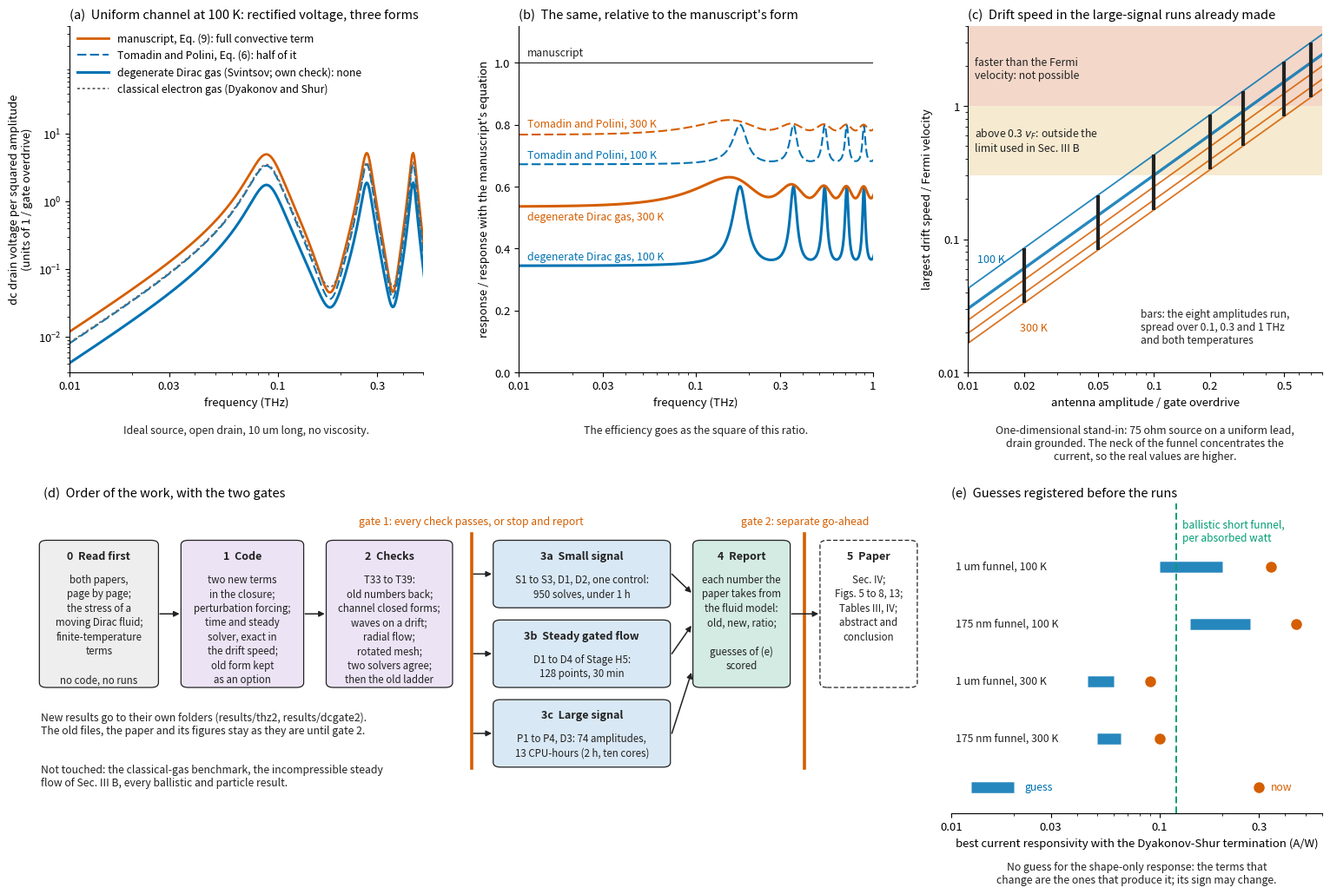

This figure's Python source: (Note: this script raises an exception after producing the figure.)
"""Plan figure for Stage H6 (plans/hydro_momentum.png): the three forms of the
momentum equation of the gated Dirac fluid, what the difference does to the
Dyakonov-Shur response of a uniform channel, how fast the carriers drift in
the large-signal runs already made, the order of the work, and the guesses
registered before any run. Prints the numbers quoted in the plan.
usage: .venv/bin/python tools/momentum_plan_fig.py plans/hydro_momentum.png
"""
import sys
import numpy as np
import matplotlib
matplotlib.use("Agg")
import matplotlib.pyplot as plt
import matplotlib.ticker
from matplotlib.patches import FancyBboxPatch

BLUE, VERM, GREEN, GREY, INK, PURP = "#0072B2", "#D55E00", "#009E73", "#6e6e6e", "#222222", "#5e2a84"
plt.rcParams.update({"font.size": 9.5, "axes.titlesize": 10.5, "axes.spines.top": False, "axes.spines.right": False})
out = sys.argv[1] if len(sys.argv) > 1 else "plans/hydro_momentum.png"

# ---------------------------------------------------------------- numbers
S0, VF, W = 3.57e6, 1.0e6, 1e-6          # wave speed at (1e12 cm^-2, 30 nm hBN), Fermi velocity, channel width
Q = 0.5 * VF ** 2 / S0 ** 2              # quantum-capacitance share of s0^2
KAPPA, PHI2 = -(1 + Q) / 2, -Q / 2       # h''(1), Phi''(1) of the graphene closure
R_UNIT = 130.0                           # ohm, for W = 1 um
SETS = {"100 K": 5e-12, "300 K": 1e-12}  # momentum-relaxation times


def fields(Om, Gam, L, N=4001):
    """First-order density and velocity, ideal source at x = 0 (n1 = 1), open drain at x = L."""
    k = np.sqrt(Om * (Om - 1j * Gam) + 0j); x = np.linspace(0, L, N)
    n1 = np.cos(k * (L - x)) / np.cos(k * L)
    u1 = -(k * np.sin(k * (L - x)) / np.cos(k * L)) / (1j * Om + Gam)
    return x, n1, u1


def dV(Om, Gam, L, alpha, kappa, phi2):
    """dc drain voltage per squared source amplitude for d_t u + alpha u d_x u + Gamma u = -d_x h(n)."""
    x, n1, u1 = fields(Om, Gam, L)
    drag = np.trapezoid((n1 * np.conj(u1)).real, x)
    return (phi2 - kappa) / 4 * (abs(n1[-1]) ** 2 - 1) + alpha / 4 * abs(u1[0]) ** 2 + Gam / 2 * drag


def proxy_umax(Om, Gam, L, Rs):
    """Largest first-order drift speed (units of s0, per unit antenna amplitude) in a uniform lead
    driven by a Thevenin source of resistance Rs with the drain grounded: a stand-in for the
    large-signal runs P1 and P2, without the neck."""
    k = np.sqrt(Om * (Om - 1j * Gam) + 0j); x = np.linspace(0, L, 4001)
    n = np.sin(k * (L - x)); u = k * np.cos(k * (L - x)) / (1j * Om + Gam)
    return abs(u / (n[0] + Rs * u[0])).max()


f = np.logspace(10, np.log10(3e12), 600)
resp = {}
for name, tau in SETS.items():
    Gam = W / (S0 * tau)
    Om = 2 * np.pi * f * W / S0
    resp[name] = {
        "sw": np.array([dV(o, Gam, 10.0, 1.0, 0.0, 0.0) for o in Om]),
        1.0: np.array([dV(o, Gam, 10.0, 1.0, KAPPA, PHI2) for o in Om]),
        0.5: np.array([dV(o, Gam, 10.0, 0.5, KAPPA, PHI2) for o in Om]),
        0.0: np.array([dV(o, Gam, 10.0, 0.0, KAPPA, PHI2) for o in Om]),
    }
print(f"q = {Q:.4f}, h''(1) = {KAPPA:.4f}, Phi''(1) = {PHI2:.4f}, s0 / v_F = {S0 / VF:.2f}")
for name in SETS:
    r = resp[name]
    for a in (0.5, 0.0):
        ratio = r[a] / r[1.0]
        print(f"{name}: response with alpha = {a} over the manuscript's, 10 GHz to 3 THz: {ratio.min():.2f} to {ratio.max():.2f}; "
              + ", ".join(f"{ff / 1e12:g} THz {np.interp(ff, f, ratio):.2f}" for ff in (1e11, 3e11, 1e12)))
    ipk = np.argmax(r[1.0])
    print(f"{name}: at the largest peak ({f[ipk] / 1e9:.0f} GHz) graphene / classical: manuscript {r[1.0][ipk] / r['sw'][ipk]:.2f}, "
          f"alpha 1/2 {r[0.5][ipk] / r['sw'][ipk]:.2f}, alpha 0 {r[0.0][ipk] / r['sw'][ipk]:.2f}")
VA_RUN = [0.01, 0.02, 0.05, 0.1, 0.2, 0.3, 0.5, 0.7]
drift = {}
for name, tau in SETS.items():
    Gam = W / (S0 * tau)
    for ff in (1e11, 3e11, 1e12):
        um = proxy_umax(2 * np.pi * ff * W / S0, Gam, 9.0, 75.0 / R_UNIT) * S0 / VF
        drift[(name, ff)] = um
        inside = [v for v in VA_RUN if v * um <= 0.3]
        print(f"{name}, {ff / 1e12:g} THz: drift / v_F = {um:.2f} x Va; 0.3 v_F at Va = {0.3 / um:.3f}, v_F at Va = {1 / um:.2f}; "
              f"amplitudes inside the limit: {inside}")

fig = plt.figure(figsize=(15.5, 10.8))
top = fig.add_gridspec(1, 3, left=0.055, right=0.985, top=0.955, bottom=0.585, wspace=0.27)
bot = fig.add_gridspec(1, 2, left=0.012, right=0.985, top=0.445, bottom=0.115, wspace=0.05, width_ratios=[2.45, 1.0])
plain = matplotlib.ticker.FuncFormatter(lambda v, _: f"{v:g}")

# ---------------------------------------------------------------- (a) the response of a uniform channel
ax = fig.add_subplot(top[0]); ax.set_title("(a)  Uniform channel at 100 K: rectified voltage, three forms", loc="left")
r = resp["100 K"]
ax.plot(f / 1e12, r[1.0], color=VERM, lw=2.0, label="manuscript, Eq. (9): full convective term")
ax.plot(f / 1e12, r[0.5], color=BLUE, lw=1.5, ls=(0, (5, 2)), label="Tomadin and Polini, Eq. (6): half of it")
ax.plot(f / 1e12, r[0.0], color=BLUE, lw=2.2, label="degenerate Dirac gas (Svintsov; own check): none")
ax.plot(f / 1e12, r["sw"], color=GREY, lw=1.4, ls=(0, (1.5, 1.5)), label="classical electron gas (Dyakonov and Shur)")
ax.set_xscale("log"); ax.set_yscale("log"); ax.set_xlim(0.01, 0.5); ax.set_ylim(3e-3, 400)
ax.set_xticks([0.01, 0.03, 0.1, 0.3]); ax.xaxis.set_major_formatter(plain); ax.xaxis.set_minor_formatter(matplotlib.ticker.NullFormatter())
ax.set_xlabel("frequency (THz)"); ax.set_ylabel("dc drain voltage per squared amplitude\n(units of 1 / gate overdrive)")
ax.legend(loc="upper left", ncol=1, frameon=False, fontsize=8.8, handlelength=3.0, borderaxespad=0.3)
ax.set_yticks([1e-2, 1e-1, 1, 10])
ax.text(0.5, -0.15, "Ideal source, open drain, 10 um long, no viscosity.", transform=ax.transAxes, ha="center", va="top", fontsize=8.8, color=INK)

# ---------------------------------------------------------------- (b) the ratio
ax = fig.add_subplot(top[1]); ax.set_title("(b)  The same, relative to the manuscript's form", loc="left")
for name, col in (("100 K", BLUE), ("300 K", VERM)):
    r = resp[name]
    ax.plot(f / 1e12, r[0.5] / r[1.0], color=col, lw=1.5, ls=(0, (5, 2)))
    ax.plot(f / 1e12, r[0.0] / r[1.0], color=col, lw=2.2)
ax.axhline(1.0, color=INK, lw=0.8)
ax.set_xscale("log"); ax.set_xlim(0.01, 1.0); ax.set_ylim(0, 1.12)
ax.set_xticks([0.01, 0.03, 0.1, 0.3, 1.0]); ax.xaxis.set_major_formatter(plain); ax.xaxis.set_minor_formatter(matplotlib.ticker.NullFormatter())
ax.set_xlabel("frequency (THz)"); ax.set_ylabel("response / response with the manuscript's equation")
ax.text(0.0112, 1.015, "manuscript", fontsize=8.8, color=INK, va="bottom")
ax.text(0.0112, 0.785, "Tomadin and Polini, 300 K", fontsize=8.8, color=VERM, va="bottom")
ax.text(0.0112, 0.685, "Tomadin and Polini, 100 K", fontsize=8.8, color=BLUE, va="bottom")
ax.text(0.0112, 0.52, "degenerate Dirac gas, 300 K", fontsize=8.8, color=VERM, va="top")
ax.text(0.0112, 0.355, "degenerate Dirac gas, 100 K", fontsize=8.8, color=BLUE, va="bottom")
ax.text(0.5, -0.15, "The efficiency goes as the square of this ratio.", transform=ax.transAxes, ha="center", va="top", fontsize=8.8, color=INK)

# ---------------------------------------------------------------- (c) drift speed in the large-signal runs
ax = fig.add_subplot(top[2]); ax.set_title("(c)  Drift speed in the large-signal runs already made", loc="left")
va = np.logspace(-2, np.log10(0.8), 200)
ax.axhspan(1.0, 20, color="#f3d7c9", lw=0); ax.axhspan(0.3, 1.0, color="#f6ead0", lw=0)
ax.text(0.0108, 1.9, "faster than the Fermi\nvelocity: not possible", fontsize=8.8, color=INK, va="center")
ax.text(0.0108, 0.55, "above 0.3 $v_F$: outside the\nlimit used in Sec. III B", fontsize=8.8, color=INK, va="center")
for (name, ff), um in drift.items():
    ax.plot(va, um * va, color=BLUE if name == "100 K" else VERM, lw=1.3, alpha=0.85)
for v in VA_RUN:
    lo = min(u * v for u in drift.values()); hi = max(u * v for u in drift.values())
    ax.plot([v, v], [lo, hi], color=INK, lw=3.0, solid_capstyle="butt")
ax.text(0.085, 0.022, "bars: the eight amplitudes run,\nspread over 0.1, 0.3 and 1 THz\nand both temperatures", fontsize=8.6, color=INK, va="center", ha="left")
ax.text(0.0112, 0.070, "100 K", fontsize=9, color=BLUE, ha="left", va="center"); ax.text(0.019, 0.0215, "300 K", fontsize=9, color=VERM, ha="left", va="center")
ax.set_xscale("log"); ax.set_yscale("log"); ax.set_xlim(0.01, 0.8); ax.set_ylim(0.01, 4)
ax.set_xticks([0.01, 0.02, 0.05, 0.1, 0.2, 0.5]); ax.xaxis.set_major_formatter(plain); ax.xaxis.set_minor_formatter(matplotlib.ticker.NullFormatter())
ax.set_yticks([0.01, 0.1, 1]); ax.yaxis.set_major_formatter(plain)
ax.set_xlabel("antenna amplitude / gate overdrive"); ax.set_ylabel("largest drift speed / Fermi velocity")
ax.text(0.5, -0.15, "One-dimensional stand-in: 75 ohm source on a uniform lead,\ndrain grounded. The neck of the funnel concentrates the\ncurrent, so the real values are higher.",
        transform=ax.transAxes, ha="center", va="top", fontsize=8.8, color=INK)

# ---------------------------------------------------------------- (d) order of the work
ax = fig.add_subplot(bot[0]); ax.set_title("(d)  Order of the work, with the two gates", loc="left", x=0.035)
ax.set_xlim(-4, 121); ax.set_ylim(0, 66); ax.axis("off")


def box(x, y, w, h, title, body, fc="#ece3f5", ls="-"):
    ax.add_patch(FancyBboxPatch((x, y), w, h, boxstyle="round,pad=0.2,rounding_size=1.0", fc=fc, ec=INK, lw=0.9, ls=ls))
    ax.text(x + w / 2, y + h - 2.0, title, ha="center", va="top", fontsize=9.0, color=INK, weight="bold")
    ax.text(x + w / 2, y + h - 7.0, body, ha="center", va="top", fontsize=8.3, color=INK, linespacing=1.35)


def arrow(x0, y0, x1, y1):
    ax.annotate("", xy=(x1, y1), xytext=(x0, y0), arrowprops=dict(arrowstyle="-|>", color=INK, lw=1.1, shrinkA=0, shrinkB=0))


box(0, 27, 16, 31, "0  Read first", "both papers,\npage by page;\nthe stress of a\nmoving Dirac fluid;\nfinite-temperature\nterms\n\nno code, no runs", fc="#eeeeee")
box(19.5, 27, 16.5, 31, "1  Code", "two new terms\nin the closure;\nperturbation forcing;\ntime and steady\nsolver, exact in\nthe drift speed;\nold form kept\nas an option")
box(39.5, 27, 17, 31, "2  Checks", "T33 to T39:\nold numbers back;\nchannel closed forms;\nwaves on a drift;\nradial flow;\nrotated mesh;\ntwo solvers agree;\nthen the old ladder")
arrow(16.4, 42.5, 19.1, 42.5); arrow(36.4, 42.5, 39.1, 42.5)
ax.plot([59.3, 59.3], [9.5, 59.5], color=VERM, lw=2.6)
ax.text(59.3, 61.0, "gate 1: every check passes, or stop and report", ha="center", va="bottom", fontsize=8.8, color=VERM)
box(62.5, 44, 24, 14, "3a  Small signal", "S1 to S3, D1, D2, one control:\n950 solves, under 1 h", fc="#d9e8f5")
box(62.5, 27, 24, 14, "3b  Steady gated flow", "D1 to D4 of Stage H5:\n128 points, 30 min", fc="#d9e8f5")
box(62.5, 10, 24, 14, "3c  Large signal", "P1 to P4, D3: 74 amplitudes,\n13 CPU-hours (2 h, ten cores)", fc="#d9e8f5")
for y in (51, 34, 17): arrow(59.6, y, 62.1, y)
box(90, 27, 13, 31, "4  Report", "each number the\npaper takes from\nthe fluid model:\nold, new, ratio;\n\nguesses of (e)\nscored", fc="#d3ebe2")
arrow(86.9, 51, 89.6, 47); arrow(86.9, 34, 89.6, 40); arrow(86.9, 17, 89.6, 30)
ax.plot([105.2, 105.2], [9.5, 59.5], color=VERM, lw=2.6)
ax.text(105.2, 61.0, "gate 2: separate go-ahead", ha="center", va="bottom", fontsize=8.8, color=VERM)
box(107.5, 27, 13, 31, "5  Paper", "Sec. IV;\nFigs. 5 to 8, 13;\nTables III, IV;\nabstract and\nconclusion", fc="#ffffff", ls=(0, (4, 2)))
arrow(103.4, 42.5, 107.1, 42.5)
ax.text(0, 21.5, "New results go to their own folders (results/thz2, results/dcgate2).\nThe old files, the paper and its figures stay as they are until gate 2.",
        ha="left", va="top", fontsize=8.8, color=INK)
ax.text(0, 10.5, "Not touched: the classical-gas benchmark, the incompressible steady\nflow of Sec. III B, every ballistic and particle result.",
        ha="left", va="top", fontsize=8.8, color=INK)

# ---------------------------------------------------------------- (e) registered guesses
ax = fig.add_subplot(bot[1]); ax.set_title("(e)  Guesses registered before the runs", loc="left")
rows = [("1 um funnel, 100 K", 0.34, (0.10, 0.20)),
        ("175 nm funnel, 100 K", 0.45, (0.14, 0.27)),
        ("1 um funnel, 300 K", 0.09, (0.045, 0.060)),
        ("175 nm funnel, 300 K", 0.10, (0.050, 0.065))]
for k, (lab, now, (lo, hi)) in enumerate(rows):
    y = len(rows) - 1 - k
    ax.plot([lo, hi], [y, y], color=BLUE, lw=9, solid_capstyle="butt", alpha=0.85)
    ax.plot([now], [y], "o", color=VERM, ms=8)
    ax.text(0.0105, y, lab, fontsize=8.8, color=INK, va="center", ha="left")
ax.axvline(0.12, color=GREEN, lw=1.4, ls=(0, (4, 2)))
ax.text(0.128, 3.62, "ballistic short funnel,\nper absorbed watt", fontsize=8.6, color=GREEN, va="center", ha="left")
ax.plot([0.30], [-0.85], "o", color=VERM, ms=8); ax.text(0.34, -0.85, "now", fontsize=8.8, color=VERM, va="center")
ax.plot([0.0125, 0.02], [-0.85, -0.85], color=BLUE, lw=9, solid_capstyle="butt", alpha=0.85); ax.text(0.0225, -0.85, "guess", fontsize=8.8, color=BLUE, va="center")
ax.set_xscale("log"); ax.set_xlim(0.01, 0.6); ax.set_ylim(-1.3, 4.1); ax.set_yticks([]); ax.spines["left"].set_visible(False)
ax.set_xticks([0.01, 0.03, 0.1, 0.3]); ax.xaxis.set_major_formatter(plain); ax.xaxis.set_minor_formatter(matplotlib.ticker.NullFormatter())
ax.set_xlabel("best current responsivity with the Dyakonov-Shur termination (A/W)")
ax.text(0.5, -0.155, "No guess for the shape-only response: the terms that\nchange are the ones that produce it; its sign may change.",
        transform=ax.transAxes, ha="center", va="top", fontsize=8.8, color=INK)

fig.savefig(out, dpi=170)
print("wrote", out)
